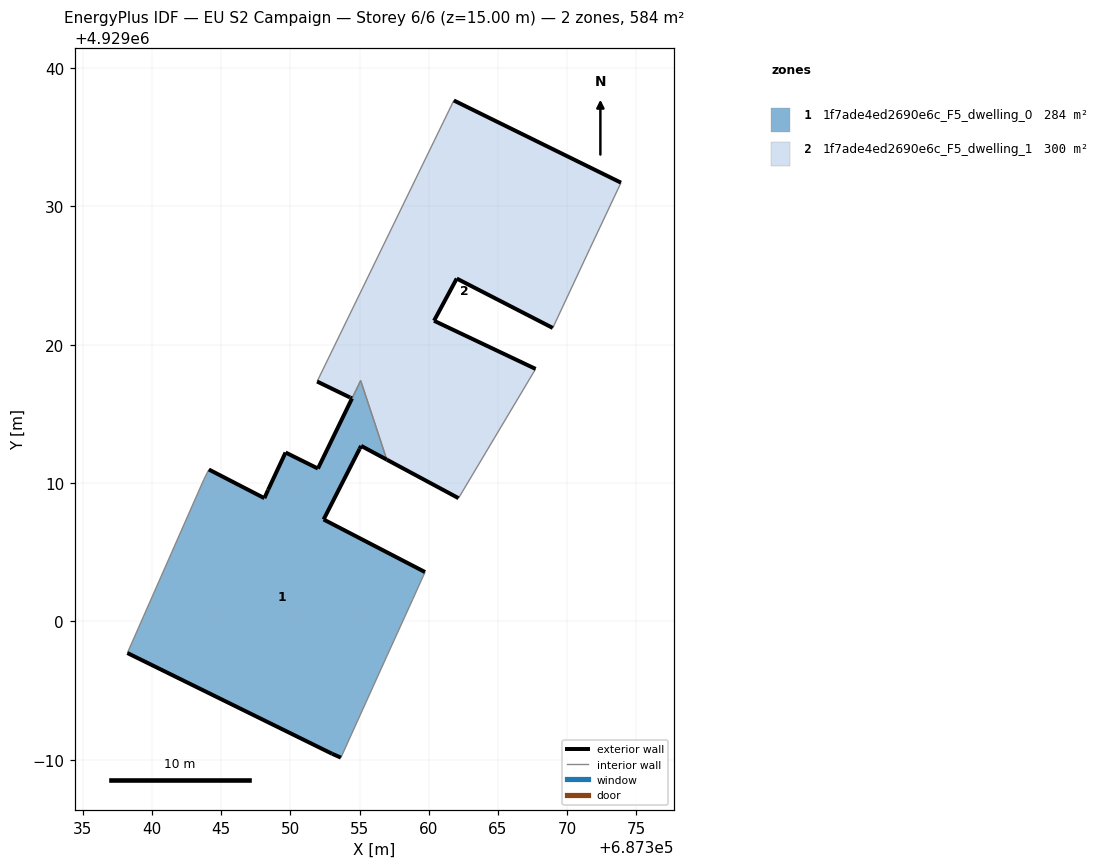
=== STOREY PLAN SPEC (per zone: floor XY polygon, exterior-wall plan segments, windows/doors) ===
zone 1: 1f7ade4ed2690e6c_F5_dwelling_0  (283.7 m²)
  floor: (687356.96, 4929011.70) (687356.15, 4929014.17) (687355.08, 4929017.41)
  floor: (687353.65, 4928990.16) (687356.95, 4928997.45) (687358.84, 4929001.60) (687359.73, 4929003.57) (687352.40, 4929007.37) (687355.00, 4929012.47) (687355.11, 4929012.69) (687356.96, 4929011.70) (687355.08, 4929017.41) (687351.99, 4929011.05) (687349.65, 4929012.21) (687348.39, 4929009.51) (687348.12, 4929008.91) (687344.11, 4929010.98) (687343.75, 4929010.27) (687338.22, 4928997.72) (687353.01, 4928990.44)
  exterior wall: (687356.96, 4929011.70) – (687355.11, 4929012.69)  [2.1 m]
  exterior wall: (687355.11, 4929012.69) – (687355.00, 4929012.47)  [0.2 m]
  exterior wall: (687355.00, 4929012.47) – (687352.40, 4929007.37)  [5.7 m]
  exterior wall: (687352.40, 4929007.37) – (687359.73, 4929003.57)  [8.3 m]
  exterior wall: (687353.65, 4928990.16) – (687353.01, 4928990.44)  [0.7 m]
  exterior wall: (687353.01, 4928990.44) – (687338.22, 4928997.72)  [16.5 m]
  exterior wall: (687344.11, 4929010.98) – (687348.12, 4929008.91)  [4.5 m]
  exterior wall: (687348.12, 4929008.91) – (687348.39, 4929009.51)  [0.7 m]
  exterior wall: (687348.39, 4929009.51) – (687349.65, 4929012.21)  [3.0 m]
  exterior wall: (687349.65, 4929012.21) – (687351.99, 4929011.05)  [2.6 m]
  exterior wall: (687351.99, 4929011.05) – (687354.45, 4929016.12)  [5.6 m]
  interior walls: 8
zone 2: 1f7ade4ed2690e6c_F5_dwelling_1  (299.9 m²)
  floor: (687356.96, 4929011.70) (687356.15, 4929014.17) (687355.08, 4929017.41)
  floor: (687367.72, 4929018.25) (687360.38, 4929021.73) (687362.02, 4929024.78) (687368.96, 4929021.21) (687371.65, 4929026.96) (687373.89, 4929031.71) (687361.81, 4929037.65) (687351.93, 4929017.34) (687354.32, 4929016.19) (687354.45, 4929016.12) (687355.08, 4929017.41) (687356.15, 4929014.17) (687356.96, 4929011.70) (687362.15, 4929008.91)
  exterior wall: (687354.45, 4929016.12) – (687354.32, 4929016.19)  [0.1 m]
  exterior wall: (687354.31, 4929016.19) – (687351.93, 4929017.34)  [2.6 m]
  exterior wall: (687361.81, 4929037.65) – (687373.89, 4929031.71)  [13.5 m]
  exterior wall: (687368.96, 4929021.21) – (687362.02, 4929024.78)  [7.8 m]
  exterior wall: (687362.02, 4929024.78) – (687360.38, 4929021.73)  [3.5 m]
  exterior wall: (687360.38, 4929021.73) – (687367.72, 4929018.25)  [8.1 m]
  exterior wall: (687362.15, 4929008.91) – (687356.96, 4929011.70)  [5.9 m]
  interior walls: 7

=== DERIVED (storey summary) ===
Building: EU S2 Campaign
Storey: 6 of 6  (floor level z = 15.00 m)
Storey gross floor area: 583.6 m²
Zones on this storey: 2
  - 1f7ade4ed2690e6c_F5_dwelling_0: floor 283.7 m²; exterior wall 49.9 m (149.7 m²); WWR 0.0%
  - 1f7ade4ed2690e6c_F5_dwelling_1: floor 299.9 m²; exterior wall 41.5 m (124.6 m²); WWR 0.0%
Zone adjacency (shared interzone walls):
  - 1f7ade4ed2690e6c_F5_dwelling_0 ↔ 1f7ade4ed2690e6c_F5_dwelling_1